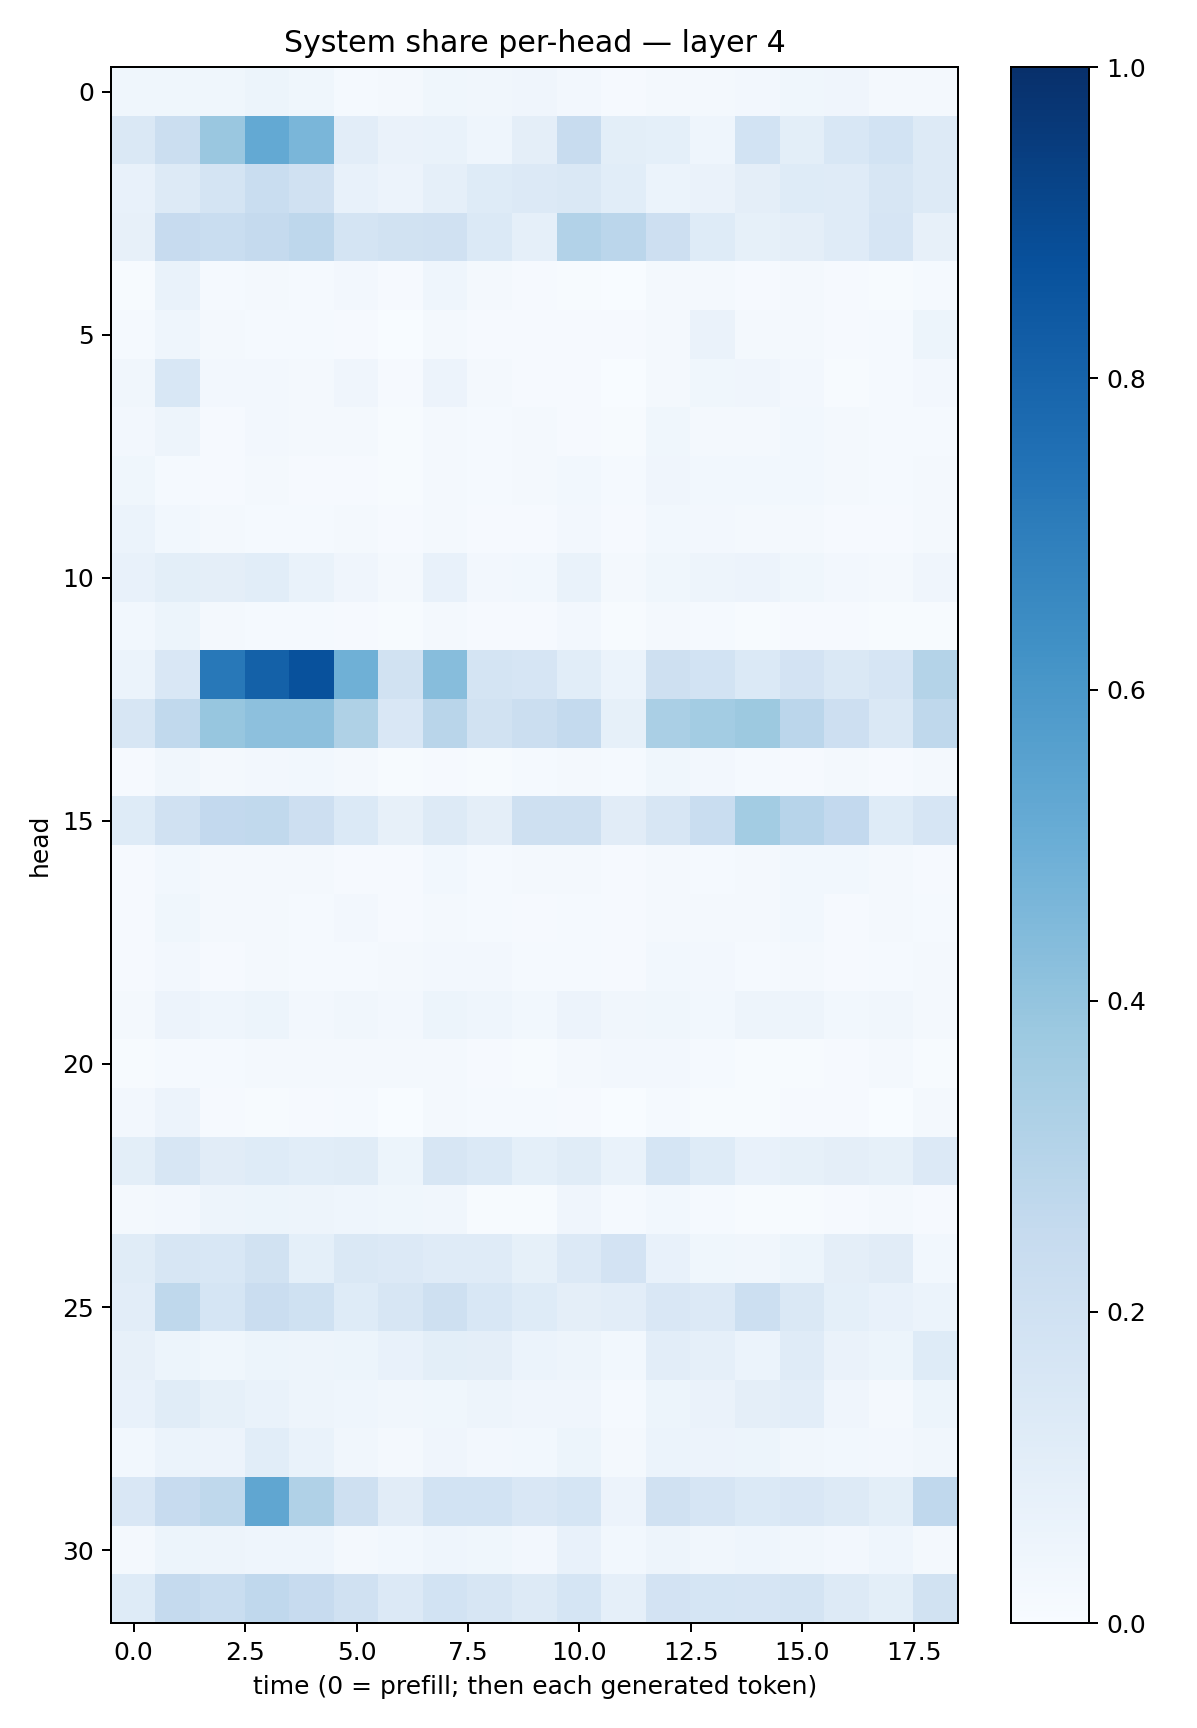

Values plotted in this chart, from the file beside it:
0.03682334, 0.037431493, 0.03837598, 0.05209576, 0.036751583, 0.015112151, 0.015714832, 0.038973946, 0.033565346, 0.041054755, 0.024405215, 0.010725438, 0.020637676, 0.016708443, 0.02578286, 0.038719162, 0.040696897, 0.023381148, 0.01808572
0.1422, 0.2212, 0.3842, 0.5209, 0.4644, 0.1019, 0.06485, 0.06973, 0.04565, 0.09486, 0.2394, 0.09782, 0.09053, 0.04592, 0.1873, 0.09897, 0.1545, 0.1867, 0.1285
0.07035, 0.1293, 0.1781, 0.2339, 0.1977, 0.07256, 0.05791, 0.08818, 0.1231, 0.1364, 0.1456, 0.1072, 0.05987, 0.06305, 0.0967, 0.1236, 0.1197, 0.1627, 0.1256
0.07881, 0.244, 0.2338, 0.2536, 0.2749, 0.1721, 0.1929, 0.197, 0.1393, 0.08725, 0.3118, 0.2842, 0.2124, 0.125, 0.08496, 0.09585, 0.1173, 0.1661, 0.08133
0.007124, 0.06641, 0.01273, 0.02012, 0.01467, 0.02511, 0.008431, 0.04375, 0.02142, 0.008056, 0.004835, 0.003639, 0.02265, 0.02252, 0.01164, 0.01828, 0.01085, 0.006741, 0.01365
0.01252, 0.04652, 0.01693, 0.01514, 0.01403, 0.009713, 0.002322, 0.01855, 0.009592, 0.008252, 0.01034, 0.01026, 0.01979, 0.06558, 0.01614, 0.02187, 0.01152, 0.01379, 0.05404
0.03266, 0.1532, 0.0245, 0.02731, 0.02302, 0.04287, 0.008016, 0.05706, 0.02144, 0.0088, 0.007943, 0.002603, 0.01571, 0.03692, 0.03997, 0.02527, 0.007001, 0.01226, 0.02388
0.02654, 0.04783, 0.009943, 0.02698, 0.0172, 0.01673, 0.004166, 0.02171, 0.01275, 0.01703, 0.008532, 0.004553, 0.03555, 0.01862, 0.02183, 0.03044, 0.02216, 0.01468, 0.01554
0.03545, 0.01509, 0.01004, 0.01624, 0.009275, 0.008432, 0.007702, 0.01673, 0.01274, 0.01853, 0.02955, 0.01452, 0.03922, 0.02935, 0.02881, 0.03109, 0.02078, 0.01358, 0.02276
0.05869, 0.03007, 0.01892, 0.01244, 0.01175, 0.01679, 0.009073, 0.01778, 0.009916, 0.008159, 0.02721, 0.009798, 0.03051, 0.02454, 0.01649, 0.02226, 0.01006, 0.009557, 0.01856
0.07712, 0.1009, 0.09761, 0.1056, 0.06723, 0.03966, 0.02189, 0.07496, 0.02401, 0.03035, 0.06769, 0.01769, 0.03776, 0.04941, 0.05479, 0.0361, 0.02516, 0.01786, 0.04016
0.02965, 0.05138, 0.02294, 0.01537, 0.01237, 0.009195, 0.005952, 0.02229, 0.008335, 0.009987, 0.02465, 0.004454, 0.01705, 0.01212, 0.005961, 0.008276, 0.01005, 0.007142, 0.005055
0.06179, 0.1491, 0.7225, 0.8103, 0.8742, 0.4904, 0.1922, 0.4318, 0.1779, 0.1641, 0.1088, 0.06216, 0.2073, 0.1859, 0.1387, 0.1797, 0.1411, 0.1653, 0.3077
0.1638, 0.2641, 0.3931, 0.4149, 0.4159, 0.3204, 0.1506, 0.2916, 0.1919, 0.2226, 0.2553, 0.08368, 0.3379, 0.3588, 0.3759, 0.2827, 0.213, 0.1435, 0.2718
0.01056, 0.03173, 0.02034, 0.02584, 0.03072, 0.01583, 0.006448, 0.008979, 0.007606, 0.01385, 0.01893, 0.01484, 0.03637, 0.02504, 0.01391, 0.01059, 0.01991, 0.01083, 0.01693
0.125, 0.1964, 0.2606, 0.2648, 0.2113, 0.1388, 0.08022, 0.126, 0.09591, 0.2106, 0.2108, 0.1098, 0.1575, 0.2323, 0.3587, 0.2932, 0.2605, 0.1236, 0.1651
0.01132, 0.02738, 0.01846, 0.02272, 0.0217, 0.008581, 0.01016, 0.02838, 0.01523, 0.02303, 0.01792, 0.01171, 0.01876, 0.01516, 0.02273, 0.03074, 0.02929, 0.02052, 0.009665
0.01073, 0.0352, 0.01913, 0.0176, 0.01393, 0.02408, 0.01168, 0.02299, 0.01244, 0.01057, 0.01329, 0.008279, 0.02326, 0.02255, 0.02259, 0.02847, 0.01163, 0.02139, 0.01253
0.01082, 0.02709, 0.01122, 0.01636, 0.01549, 0.01258, 0.01614, 0.02527, 0.02374, 0.01186, 0.01559, 0.008996, 0.03119, 0.02504, 0.01531, 0.02149, 0.01172, 0.0135, 0.01836
0.02343, 0.05693, 0.04591, 0.05153, 0.02678, 0.03294, 0.02506, 0.05324, 0.04627, 0.02867, 0.05757, 0.0337, 0.03891, 0.02794, 0.04788, 0.04793, 0.02982, 0.03296, 0.01871
0.006547, 0.01368, 0.01283, 0.01595, 0.0184, 0.02343, 0.01913, 0.02212, 0.01043, 0.005977, 0.02154, 0.02716, 0.02578, 0.01226, 0.007233, 0.007745, 0.008302, 0.02012, 0.006726
0.02484, 0.05833, 0.01081, 0.007281, 0.009581, 0.01247, 0.002139, 0.01621, 0.01277, 0.013, 0.009821, 0.001126, 0.01465, 0.007491, 0.005025, 0.01018, 0.0104, 0.002523, 0.01749
0.09856, 0.1563, 0.11, 0.1229, 0.1089, 0.1152, 0.0532, 0.1625, 0.1382, 0.09085, 0.1146, 0.06743, 0.1701, 0.1247, 0.07598, 0.0852, 0.09414, 0.08397, 0.1329
0.02084, 0.02638, 0.04735, 0.05104, 0.05025, 0.04612, 0.03821, 0.03214, 0.006825, 0.007527, 0.03915, 0.01335, 0.02852, 0.01333, 0.007295, 0.006431, 0.00814, 0.01606, 0.01107
0.1145, 0.1576, 0.1544, 0.1892, 0.09074, 0.1424, 0.136, 0.1192, 0.1183, 0.08205, 0.1343, 0.1805, 0.07288, 0.03882, 0.03213, 0.05288, 0.09422, 0.112, 0.0285
0.1048, 0.2709, 0.1692, 0.2276, 0.2002, 0.1226, 0.1594, 0.2046, 0.1547, 0.1239, 0.09375, 0.1046, 0.1516, 0.1365, 0.2169, 0.1471, 0.09053, 0.07258, 0.06243
0.08005, 0.0527, 0.03631, 0.05369, 0.04891, 0.05271, 0.07182, 0.1003, 0.09716, 0.06142, 0.04872, 0.02758, 0.1042, 0.08699, 0.0602, 0.12, 0.06525, 0.05343, 0.1221
0.07477, 0.1135, 0.08444, 0.0684, 0.04939, 0.04394, 0.03265, 0.03825, 0.04768, 0.03973, 0.04002, 0.01552, 0.05338, 0.06623, 0.09424, 0.1023, 0.04082, 0.01878, 0.05175
0.03031, 0.05952, 0.05537, 0.1059, 0.0688, 0.03324, 0.0171, 0.04097, 0.02504, 0.02879, 0.05091, 0.02023, 0.05961, 0.0581, 0.05384, 0.03266, 0.02919, 0.02621, 0.03166
0.1504, 0.2441, 0.2712, 0.5337, 0.3202, 0.2104, 0.1113, 0.1843, 0.187, 0.1521, 0.1701, 0.05825, 0.1989, 0.1665, 0.1369, 0.1487, 0.1266, 0.09875, 0.2686
0.01829, 0.05338, 0.04893, 0.04334, 0.04495, 0.01867, 0.0306, 0.04651, 0.03546, 0.02406, 0.07311, 0.02787, 0.05021, 0.03399, 0.04512, 0.03377, 0.02733, 0.04668, 0.01777
0.1231, 0.2533, 0.2316, 0.2659, 0.2451, 0.1991, 0.1347, 0.184, 0.1627, 0.1265, 0.1691, 0.08971, 0.1822, 0.1685, 0.1663, 0.1735, 0.127, 0.1014, 0.1894
